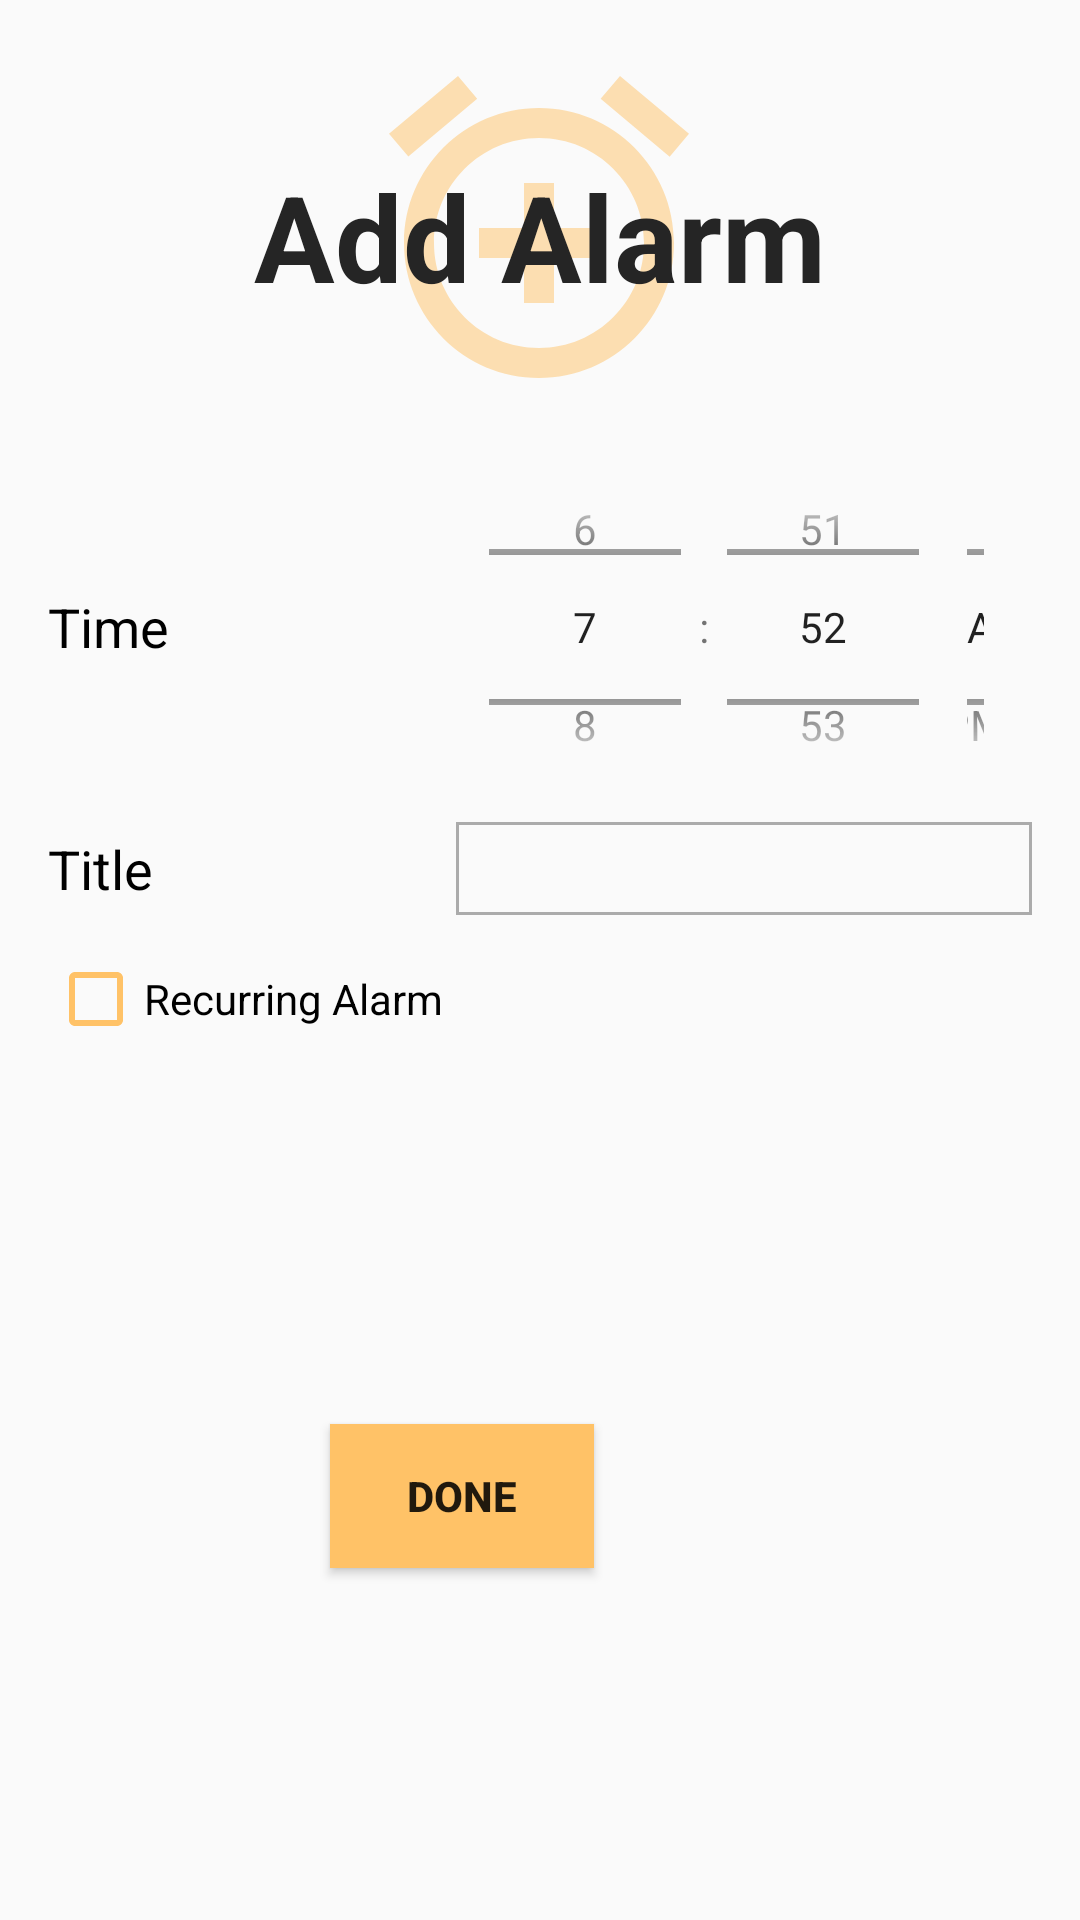

Produce the Android XML layout that renders to this screen, including the resource entries it uses.
<!-- AndroidManifest.xml: application theme AppTheme -->
<!-- res/layout/fragment_createalarm.xml -->
<?xml version="1.0" encoding="utf-8"?>
<LinearLayout
    xmlns:android="http://schemas.android.com/apk/res/android"
    xmlns:app="http://schemas.android.com/apk/res-auto"
    xmlns:tools="http://schemas.android.com/tools"
    android:layout_width="match_parent"
    android:layout_height="match_parent"
    android:orientation="vertical">

    <androidx.constraintlayout.widget.ConstraintLayout
        android:layout_width="match_parent"
        android:layout_height="match_parent">

        <LinearLayout
            android:id="@+id/fragment_createalarm_recurringLayout"
            android:layout_width="match_parent"
            android:layout_height="wrap_content"
            android:layout_marginTop="4dp"
            android:orientation="horizontal"
            app:layout_constraintTop_toBottomOf="@+id/fragment_createalarm_titleLayout"
            tools:layout_editor_absoluteX="0dp">

            <CheckBox
                android:id="@+id/fragment_createalarm_recurring"
                android:layout_width="wrap_content"
                android:layout_height="wrap_content"
                android:layout_marginStart="16dp"
                android:layout_weight="0.1"
                android:checked="false"
                android:minHeight="48dp"
                android:text="Recurring Alarm"
                android:buttonTint="#FFC267"
                app:layout_constraintTop_toBottomOf="@+id/fragment_createalarm_titleLayout"
                tools:layout_editor_absoluteX="0dp" />

            <LinearLayout
                android:id="@+id/fragment_createalarm_recurring_options"
                android:layout_width="wrap_content"
                android:layout_height="wrap_content"
                android:layout_weight="0.6"
                android:orientation="vertical"
                android:scrollbars="vertical"
                android:visibility="gone"
                app:layout_constraintTop_toBottomOf="@+id/fragment_createalarm_recurring">

                <CheckBox
                    android:id="@+id/fragment_createalarm_checkMon"
                    android:layout_width="wrap_content"
                    android:layout_height="wrap_content"
                    android:buttonTint="#FFC267"
                    android:text="Every Monday" />

                <CheckBox
                    android:id="@+id/fragment_createalarm_checkTue"
                    android:layout_width="wrap_content"
                    android:layout_height="wrap_content"
                    android:buttonTint="#FFC267"
                    android:text="Every Tuesday" />

                <CheckBox
                    android:id="@+id/fragment_createalarm_checkWed"
                    android:layout_width="wrap_content"
                    android:layout_height="wrap_content"
                    android:buttonTint="#FFC267"
                    android:text="Every Wednesday" />

                <CheckBox
                    android:id="@+id/fragment_createalarm_checkThu"
                    android:layout_width="wrap_content"
                    android:layout_height="wrap_content"
                    android:buttonTint="#FFC267"
                    android:text="Every Thursday" />

                <CheckBox
                    android:id="@+id/fragment_createalarm_checkFri"
                    android:layout_width="wrap_content"
                    android:layout_height="wrap_content"
                    android:buttonTint="#FFC267"
                    android:text="Every Friday" />

                <CheckBox
                    android:id="@+id/fragment_createalarm_checkSat"
                    android:layout_width="wrap_content"
                    android:layout_height="wrap_content"
                    android:buttonTint="#FFC267"
                    android:text="Every Saturday" />

                <CheckBox
                    android:id="@+id/fragment_createalarm_checkSun"
                    android:layout_width="wrap_content"
                    android:layout_height="wrap_content"
                    android:buttonTint="#FFC267"
                    android:text="Every Sunday" />
            </LinearLayout>
        </LinearLayout>

        <LinearLayout
            android:id="@+id/fragment_createalarm_titleLayout"
            android:layout_width="match_parent"
            android:layout_height="wrap_content"
            android:orientation="horizontal"
            app:layout_constraintTop_toBottomOf="@+id/fragment_createalarm_timePickerLayout"
            tools:layout_editor_absoluteX="0dp">

            <TextView
                android:layout_width="0dp"
                android:layout_height="wrap_content"
                android:layout_gravity="center"
                android:layout_marginStart="16dp"
                android:layout_weight="0.4"
                android:text="Title"
                android:textAppearance="@style/TextAppearance.AppCompat.Medium"
                android:textColor="#000000" />

            <EditText
                android:id="@+id/fragment_createalarm_title"
                android:layout_width="0dp"
                android:layout_height="wrap_content"
                android:layout_marginStart="8dp"
                android:layout_marginEnd="16dp"
                android:layout_weight="0.6"
                android:background="@drawable/border_black"
                android:ems="10"
                android:textCursorDrawable="@null"
                android:inputType="textPersonName"
                android:paddingStart="2dp"
                android:paddingTop="2dp"
                android:paddingEnd="2dp"
                android:paddingBottom="2dp"
                android:textSize="20sp" />
        </LinearLayout>

        <LinearLayout
            android:id="@+id/fragment_createalarm_timePickerLayout"
            android:layout_width="match_parent"
            android:layout_height="wrap_content"
            android:layout_marginTop="8dp"
            android:orientation="horizontal"
            android:paddingStart="16dp"
            app:layout_constraintTop_toBottomOf="@+id/imageView4"
            tools:layout_editor_absoluteX="0dp">

            <TextView
                android:layout_width="0dp"
                android:layout_height="wrap_content"
                android:layout_gravity="center"
                android:layout_weight="0.4"
                android:text="Time"
                android:textAppearance="@style/TextAppearance.AppCompat.Medium"
                android:textColor="#000000" />

            <TimePicker
                android:id="@+id/fragment_createalarm_timePicker"
                android:layout_width="0dp"
                android:layout_height="130dp"
                android:layout_marginEnd="16dp"
                android:layout_weight="0.6"
                android:timePickerMode="spinner" />
        </LinearLayout>

        <ImageView
            android:id="@+id/imageView4"
            android:layout_width="120dp"
            android:layout_height="120dp"
            android:layout_marginStart="145dp"
            android:layout_marginTop="16dp"
            android:layout_marginEnd="146dp"
            app:layout_constraintEnd_toEndOf="parent"
            app:layout_constraintStart_toStartOf="parent"
            app:layout_constraintTop_toTopOf="parent"
            app:srcCompat="@drawable/ic_baseline_add_alarm_main_24" />

        <TextView
            android:id="@+id/textView4"
            android:layout_width="wrap_content"
            android:layout_height="wrap_content"
            android:layout_marginTop="52dp"
            android:text="Add Alarm"
            android:textColor="#252525"
            android:textSize="40sp"
            android:textStyle="bold"
            app:layout_constraintEnd_toEndOf="parent"
            app:layout_constraintStart_toStartOf="parent"
            app:layout_constraintTop_toTopOf="parent" />

        <Button
            android:id="@+id/fragment_createalarm_scheduleAlarm"
            android:layout_width="88dp"
            android:layout_height="wrap_content"
            android:layout_gravity="center"
            android:layout_marginStart="161dp"
            android:layout_marginEnd="162dp"
            android:background="#FFC267"
            android:selectAllOnFocus="false"
            android:text="Done"
            android:textAlignment="center"
            android:textStyle="bold"
            app:layout_constraintBottom_toBottomOf="parent"
            app:layout_constraintEnd_toEndOf="parent"
            app:layout_constraintHorizontal_bias="1.0"
            app:layout_constraintStart_toStartOf="parent"
            app:layout_constraintTop_toBottomOf="@+id/fragment_createalarm_recurringLayout" />


    </androidx.constraintlayout.widget.ConstraintLayout>

</LinearLayout>
<!-- resources referenced by this layout -->
<resources>
  <!-- drawable border_black (drawable) -->
  <?xml version="1.0" encoding="utf-8"?>
  <shape xmlns:android="http://schemas.android.com/apk/res/android">
      <solid android:color="@android:color/transparent" />
      <stroke android:width="1dip" android:color="#ABABAB"/>
  </shape>
  <!-- drawable ic_baseline_add_alarm_main_24 (drawable) -->
  <vector android:alpha="0.5" android:height="24dp" android:tint="#FFC267"
      android:viewportHeight="24" android:viewportWidth="24"
      android:width="24dp" xmlns:android="http://schemas.android.com/apk/res/android">
      <path android:fillColor="@android:color/white" android:pathData="M7.88,3.39L6.6,1.86 2,5.71l1.29,1.53 4.59,-3.85zM22,5.72l-4.6,-3.86 -1.29,1.53 4.6,3.86L22,5.72zM12,4c-4.97,0 -9,4.03 -9,9s4.02,9 9,9c4.97,0 9,-4.03 9,-9s-4.03,-9 -9,-9zM12,20c-3.87,0 -7,-3.13 -7,-7s3.13,-7 7,-7 7,3.13 7,7 -3.13,7 -7,7zM13,9h-2v3L8,12v2h3v3h2v-3h3v-2h-3L13,9z"/>
  </vector>
  <style name="AppTheme" parent="Theme.AppCompat.Light.DarkActionBar">
          
          <item name="colorPrimary">@color/colorPrimary</item>
          <item name="colorPrimaryDark">@color/colorPrimaryDark</item>
          <item name="colorAccent">@color/colorAccent</item>
      </style>
  <color name="colorPrimary">#008577</color>
  <color name="colorPrimaryDark">#00574B</color>
  <color name="colorAccent">#D81B60</color>
</resources>
